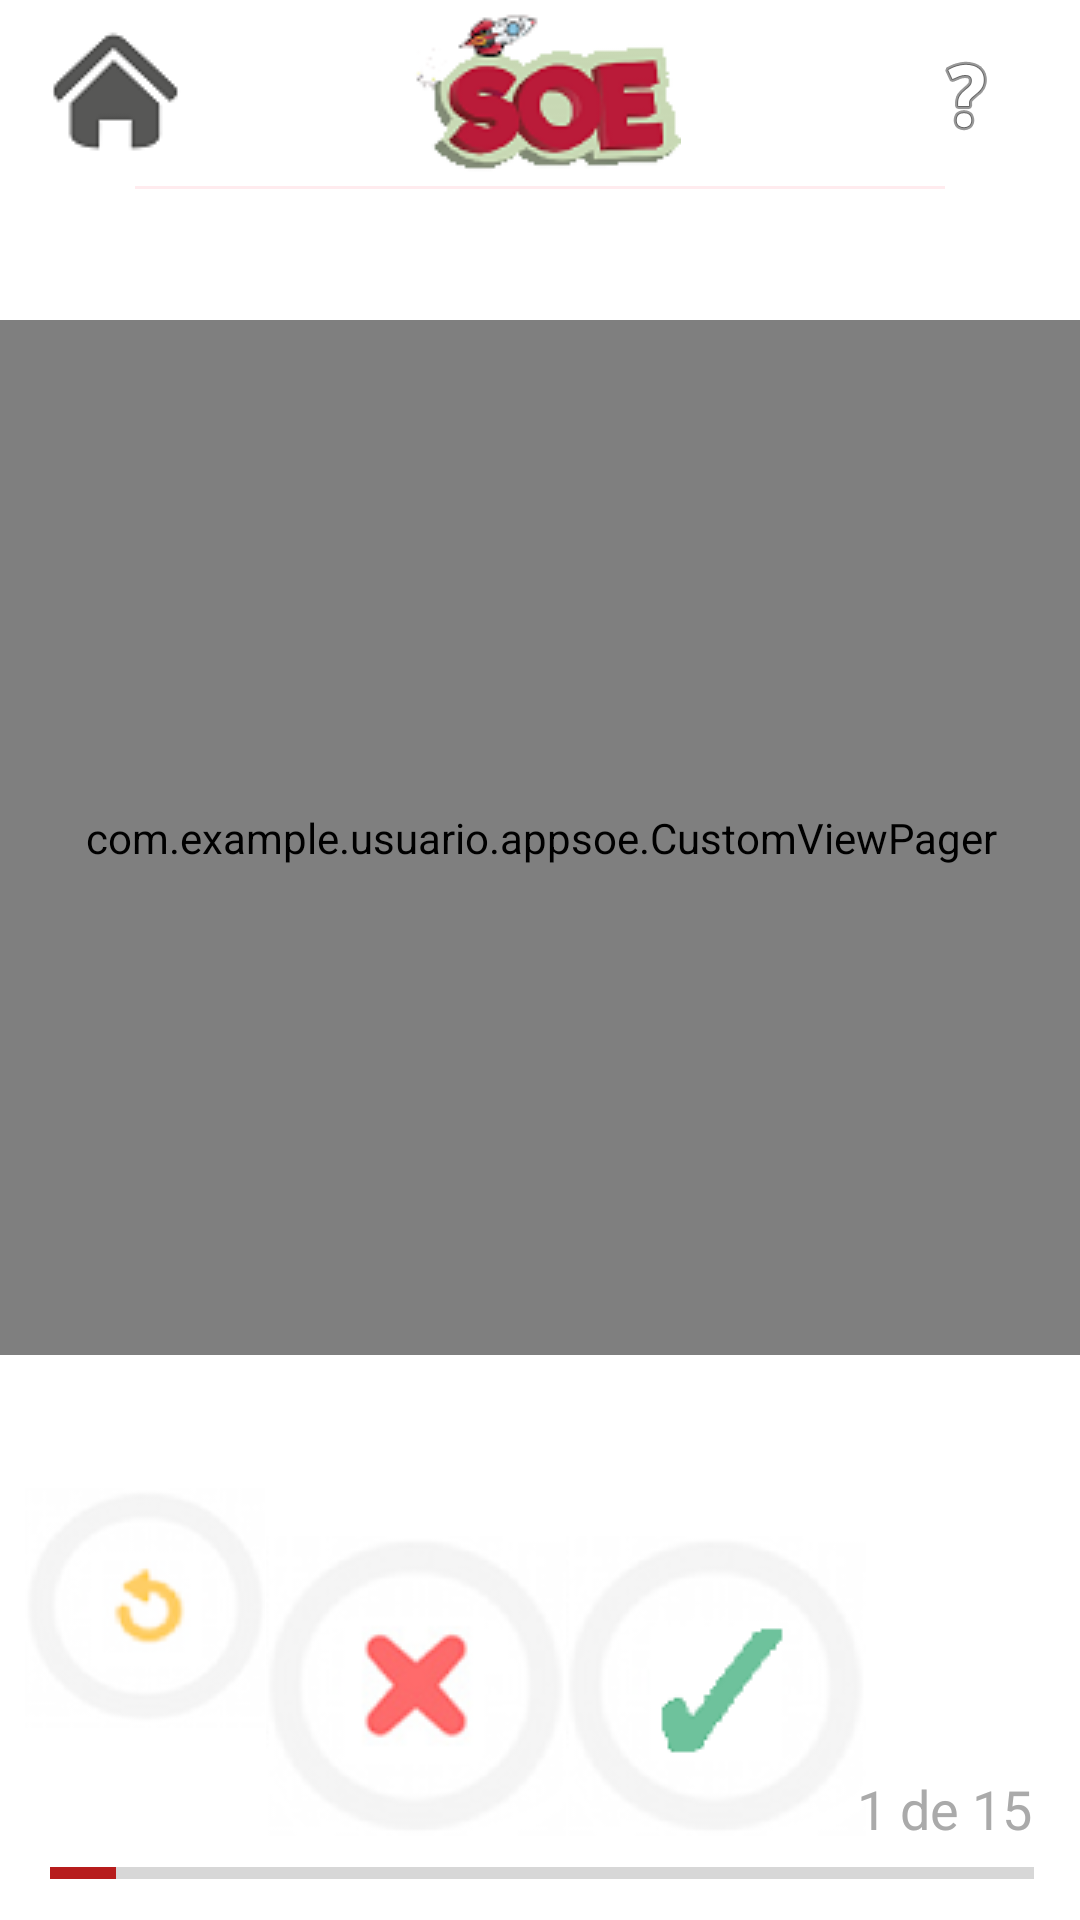

This screen was rendered from an Android layout file. Write that file and the resources it references.
<!-- AndroidManifest.xml: application theme AppTheme -->
<!-- res/layout/activity_test.xml -->
<?xml version="1.0" encoding="utf-8"?>
<android.support.constraint.ConstraintLayout xmlns:android="http://schemas.android.com/apk/res/android"
    xmlns:app="http://schemas.android.com/apk/res-auto"
    xmlns:tools="http://schemas.android.com/tools"
    android:layout_width="match_parent"
    android:layout_height="match_parent"
    android:background="@android:color/background_light"
    tools:context="com.example.usuario.appsoe.Test">

    <com.example.usuario.appsoe.CustomViewPager
        android:id="@+id/container"
        android:layout_width="374dp"
        android:layout_height="345dp"
        android:layout_marginBottom="9dp"
        android:layout_marginEnd="5dp"
        android:layout_marginStart="5dp"
        android:layout_marginTop="8dp"
        android:touchscreenBlocksFocus="false"
        app:layout_constraintBottom_toTopOf="@+id/imgBtnPrevious"
        app:layout_constraintEnd_toEndOf="parent"
        app:layout_constraintStart_toStartOf="parent"
        app:layout_constraintTop_toBottomOf="@+id/viewLine" />


    <ImageButton
        android:id="@+id/imageButton2"
        android:layout_width="45dp"
        android:layout_height="45dp"
        android:layout_marginStart="16dp"
        android:layout_marginTop="8dp"
        android:onClick="open"
        app:layout_constraintStart_toStartOf="parent"
        app:layout_constraintTop_toTopOf="parent"
        app:srcCompat="@drawable/icon_home" />

    <ImageButton
        android:id="@+id/imageButton3"
        android:layout_width="wrap_content"
        android:layout_height="wrap_content"
        android:layout_marginEnd="22dp"
        android:layout_marginTop="16dp"
        android:background="@android:color/background_light"
        android:onClick="AbrirActivityHelp"
        app:layout_constraintEnd_toEndOf="parent"
        app:layout_constraintTop_toTopOf="parent"
        app:srcCompat="@android:drawable/ic_menu_help" />

    <view
        android:id="@+id/viewLine"
        style="@style/Separator"
        class="android.support.v7.widget.LinearLayoutCompat"
        android:layout_width="270dp"
        android:layout_height="1dp"
        android:layout_marginEnd="16dp"
        android:layout_marginStart="16dp"
        android:layout_marginTop="62dp"
        android:background="#FFEBEE"
        android:shadowColor="#fff"
        android:shadowDx="5"
        android:shadowDy="5"
        android:shadowRadius="4"
        app:layout_constraintEnd_toEndOf="parent"
        app:layout_constraintStart_toStartOf="parent"
        app:layout_constraintTop_toTopOf="parent" />


    <ProgressBar
        android:id="@+id/progressBar"
        style="?android:attr/progressBarStyleHorizontal"
        android:layout_width="328dp"
        android:layout_height="15dp"
        android:layout_marginBottom="8dp"
        android:layout_marginEnd="22dp"
        android:layout_marginStart="23dp"
        android:indeterminate="false"
        android:max="15"
        android:progress="1"
        app:layout_constraintBottom_toBottomOf="parent"
        app:layout_constraintEnd_toEndOf="parent"
        app:layout_constraintStart_toStartOf="parent" />


    <ImageButton
        android:id="@+id/imgBtnNo"
        android:layout_width="100dp"
        android:layout_height="100dp"
        android:layout_marginBottom="28dp"
        android:layout_marginStart="92dp"
        android:background="@drawable/btn_animado_no"
        app:layout_constraintBottom_toBottomOf="parent"
        app:layout_constraintEnd_toStartOf="@+id/imgBtnYes"
        app:layout_constraintStart_toStartOf="parent"/>

    <ImageButton
        android:id="@+id/imgBtnYes"
        android:layout_width="100dp"
        android:layout_height="100dp"
        android:layout_marginBottom="28dp"
        android:layout_marginEnd="75dp"
        android:background="@drawable/btn_animado_yes"
        app:layout_constraintBottom_toBottomOf="parent"
        app:layout_constraintEnd_toEndOf="parent"
        app:layout_constraintStart_toEndOf="@+id/imgBtnNo"
        />

    <ImageButton
        android:id="@+id/imgBtnPrevious"
        android:layout_width="80dp"
        android:layout_height="80dp"
        android:layout_marginBottom="64dp"
        android:layout_marginEnd="8dp"
        android:layout_marginStart="16dp"
        android:background="@drawable/btn_animado_return"
        app:layout_constraintBottom_toBottomOf="parent"
        app:layout_constraintEnd_toStartOf="@+id/imgBtnNo"
        app:layout_constraintStart_toStartOf="parent" />

    <TextView
        android:id="@+id/txtProgress"
        android:layout_width="wrap_content"
        android:layout_height="wrap_content"
        android:layout_marginBottom="2dp"
        android:layout_marginEnd="16dp"
        android:fontFamily="sans-serif"
        android:text="@string/activity_pregunta1_Progress"
        android:textAllCaps="false"
        android:textColor="@android:color/darker_gray"
        android:textSize="18sp"
        app:layout_constraintBottom_toTopOf="@+id/progressBar"
        app:layout_constraintEnd_toEndOf="parent" />

    <ImageView
        android:id="@+id/logoSoe"
        android:layout_width="wrap_content"
        android:layout_height="wrap_content"
        android:layout_marginBottom="4dp"
        android:layout_marginEnd="91dp"
        android:layout_marginStart="88dp"
        app:layout_constraintBottom_toTopOf="@+id/viewLine"
        app:layout_constraintEnd_toStartOf="@+id/imageButton3"
        app:layout_constraintStart_toEndOf="@+id/imageButton2"
        app:srcCompat="@drawable/soe_icon" />

    <RadioButton
        android:id="@+id/rbNo"
        android:layout_width="39dp"
        android:layout_height="16dp"
        android:layout_marginBottom="80dp"
        android:layout_marginEnd="20dp"
        android:layout_weight="1"
        android:text="No"
        android:visibility="invisible"
        app:layout_constraintBottom_toBottomOf="parent"
        app:layout_constraintEnd_toEndOf="parent" />

    <RadioButton
        android:id="@+id/rbYes"
        android:layout_width="41dp"
        android:layout_height="19dp"
        android:layout_marginEnd="20dp"
        android:layout_weight="1"
        android:text="Si"
        android:visibility="invisible"
        app:layout_constraintBottom_toTopOf="@+id/rbNo"
        app:layout_constraintEnd_toEndOf="parent" />

    <TextView
        android:id="@+id/respuestas"
        android:layout_width="wrap_content"
        android:layout_height="wrap_content"
        android:layout_marginStart="60dp"
        android:text="TextView"
        android:textAlignment="viewStart"
        android:textSize="12sp"
        android:visibility="invisible"
        app:layout_constraintStart_toStartOf="parent"
        app:layout_constraintTop_toBottomOf="@+id/container" />


</android.support.constraint.ConstraintLayout>
<!-- resources referenced by this layout -->
<resources>
  <!-- drawable btn_animado_no (drawable) -->
  <?xml version="1.0" encoding="utf-8"?>
  <selector xmlns:android="http://schemas.android.com/apk/res/android">
  
      <item android:drawable="@drawable/img_btn_no_pressed" android:state_pressed="true"></item>
      <item android:drawable="@drawable/img_btn_no"></item>
  </selector>
  <!-- drawable btn_animado_return (drawable) -->
  <?xml version="1.0" encoding="utf-8"?>
  <selector xmlns:android="http://schemas.android.com/apk/res/android">
  
      <item android:drawable="@drawable/img_btn_return_pressed" android:state_pressed="true"></item>
      <item android:drawable="@drawable/img_btn_return"></item>
  </selector>
  <!-- drawable btn_animado_yes (drawable) -->
  <?xml version="1.0" encoding="utf-8"?>
  <selector xmlns:android="http://schemas.android.com/apk/res/android">
  
      <item android:drawable="@drawable/img_btn_yes_pressed" android:state_pressed="true"></item>
      <item android:drawable="@drawable/img_btn_yes"></item>
  </selector>
  <!-- drawable icon_home: png bitmap (drawable, 1873 bytes) -->
  <!-- drawable soe_icon: png bitmap (drawable, 6229 bytes) -->
  <string name="activity_pregunta1_Progress">1 de 15</string>
  <style name="Separator">
          <item name="android:layout_width">match_parent</item>
          <item name="android:layout_height">1dp</item>
          <item name="android:background">@android:color/holo_red_light</item>
          <item name="android:layout_marginBottom">16dp</item>
      </style>
  <style name="AppTheme" parent="Theme.AppCompat.Light.NoActionBar">
          
          <item name="colorPrimary">@color/colorPrimary</item>
          <item name="colorPrimaryDark">@color/colorPrimaryDark</item>
          <item name="colorAccent">@color/colorAccent</item>
      </style>
  <!-- drawable img_btn_no_pressed: png bitmap (drawable, 5418 bytes) -->
  <!-- drawable img_btn_no: png bitmap (drawable, 7544 bytes) -->
  <!-- drawable img_btn_return_pressed: png bitmap (drawable, 3857 bytes) -->
  <!-- drawable img_btn_return: png bitmap (drawable, 4226 bytes) -->
  <!-- drawable img_btn_yes_pressed: png bitmap (drawable, 4843 bytes) -->
  <!-- drawable img_btn_yes: png bitmap (drawable, 4771 bytes) -->
  <color name="colorPrimary">#ef9a9a</color>
  <color name="colorPrimaryDark">#b71c1c</color>
  <color name="colorAccent">#b71c1c</color>
</resources>
